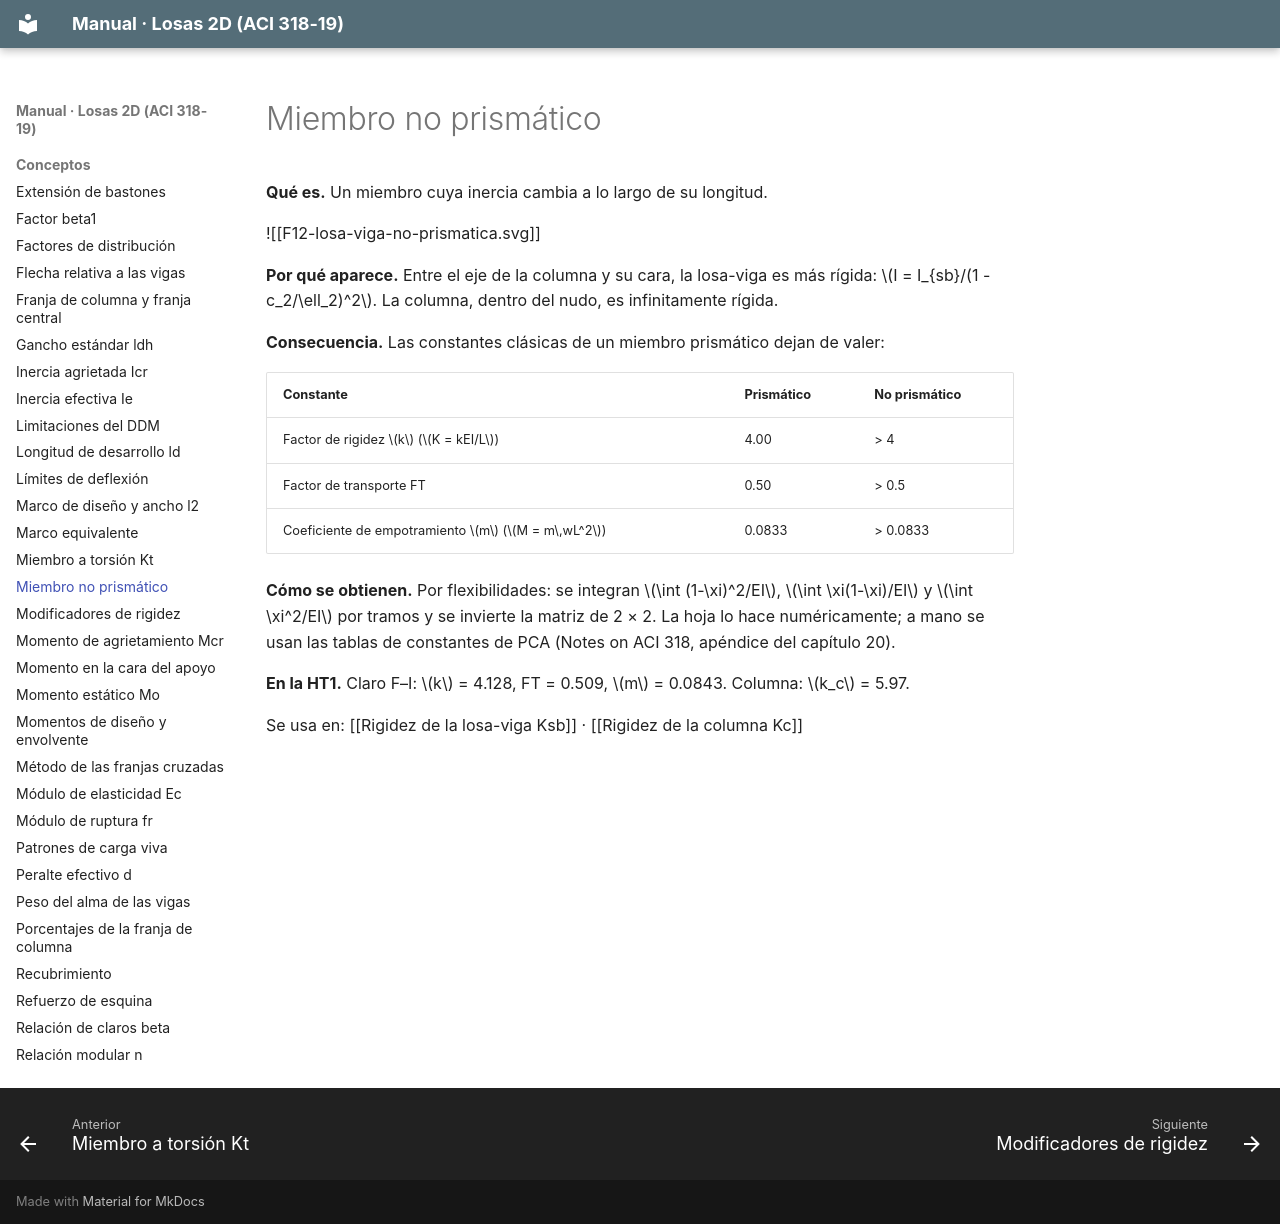

repository: A-Terron/Losas-2D · page: Conceptos/Miembro no prismático/index.html · generator: mkdocs

---
tags: [losas-2d, concepto, efm]
---
# Miembro no prismático

**Qué es.** Un miembro cuya inercia cambia a lo largo de su longitud.

![[F12-losa-viga-no-prismatica.svg]]

**Por qué aparece.** Entre el eje de la columna y su cara, la losa-viga es más rígida: $I = I_{sb}/(1 - c_2/\ell_2)^2$. La columna, dentro del nudo, es infinitamente rígida.

**Consecuencia.** Las constantes clásicas de un miembro prismático dejan de valer:

| Constante | Prismático | No prismático |
|---|---|---|
| Factor de rigidez $k$ ($K = kEI/L$) | 4.00 | > 4 |
| Factor de transporte FT | 0.50 | > 0.5 |
| Coeficiente de empotramiento $m$ ($M = m\,wL^2$) | 0.0833 | > 0.0833 |

**Cómo se obtienen.** Por flexibilidades: se integran $\int (1-\xi)^2/EI$, $\int \xi(1-\xi)/EI$ y $\int \xi^2/EI$ por tramos y se invierte la matriz de 2 × 2. La hoja lo hace numéricamente; a mano se usan las tablas de constantes de PCA (Notes on ACI 318, apéndice del capítulo 20).

**En la HT1.** Claro F–I: $k$ = 4.128, FT = 0.509, $m$ = 0.0843. Columna: $k_c$ = 5.97.

Se usa en: [[Rigidez de la losa-viga Ksb]] · [[Rigidez de la columna Kc]]
